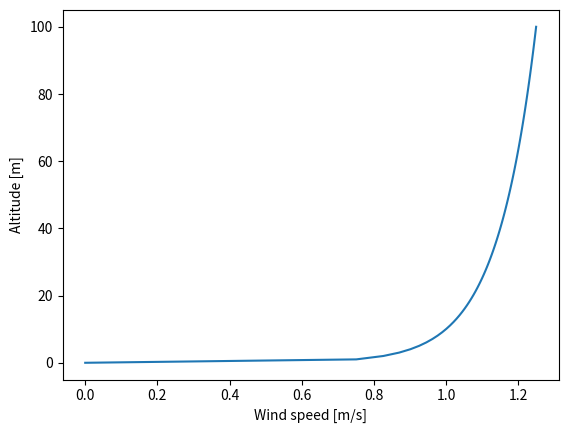

The script that saved this image:
#!/usr/bin/python3

## 
# @file log_wind_profile_model.py
# [redacted]
##

import numpy as np

"""
# Model
Logarithmic wind profile model. It models the winds magnitude along the vertical (height) axis.

## Initialization parameters
- zr: Surface roughness parameter (default=0.001)
- z0: Reference height (default=10)
- u0: Reference wind speed (default=1)

## Usage
1. Initialize the model using the above parameters
2. Use the getWindspeed(z) function to get the wind speed at an altitude of height z
"""

## 
# @class log_wind_profile_model
# @brief A logarithmic wind profile model.
##
class log_wind_profile_model:

    ##
    # @brief Initialization procedure
    # @param zr Surface roughness parameter.
    #           Can be found in tables online.
    # @param z0 Reference height
    # @param u0 Reference wind speed
    ##
    def __init__(self, zr=0.001, z0=10.0, u0=1.0):
        # Surface roughtness parameter
        self.zr = zr
        # Reference height
        self.z0 = z0
        # Reference wind speed
        self.u0 = u0

    ##
    # @brief Computes the the wind speed according 
    #        to the logarithmic wind profile model.
    # @param z The height of which we want to get
    #          the wind speed
    # @return The wind speed
    ##
    def getWindspeed(self, z):
        # Check for invalid input
        if (z == 0):
            print("In log_wind_profile_model: Input z can not be zero. Check your input.")
            return 0

        # Compute wind speed and return
        u = self.u0 * np.log(z/self.zr) / np.log(self.z0/self.zr)
        return u


##
# Run this script to test the model
##
if __name__ == '__main__':
    
    # Import plotting library
    import matplotlib.pyplot as plt
    
    # Create wind profile 
    wind_profile = log_wind_profile_model()

    # Print parameters
    print("Wind profile parameters:")
    print("Surface roughness: " + str(wind_profile.zr) + " m")
    print("Reference height: " + str(wind_profile.z0) + " m")
    print("Reference wind speed: " + str(wind_profile.u0) + " m/s")

    # Create altitude axis
    zAxis = np.linspace(wind_profile.zr, 100.0, 100)

    # Compute wind profile along altitude
    windspeeds = np.zeros(zAxis.size)
    for k in range(zAxis.size):
        windspeeds[k] = wind_profile.getWindspeed(zAxis[k])

    # Plot wind profile
    plt.plot(windspeeds, zAxis)
    plt.ylabel("Altitude [m]")
    plt.xlabel("Wind speed [m/s]")
    plt.show()